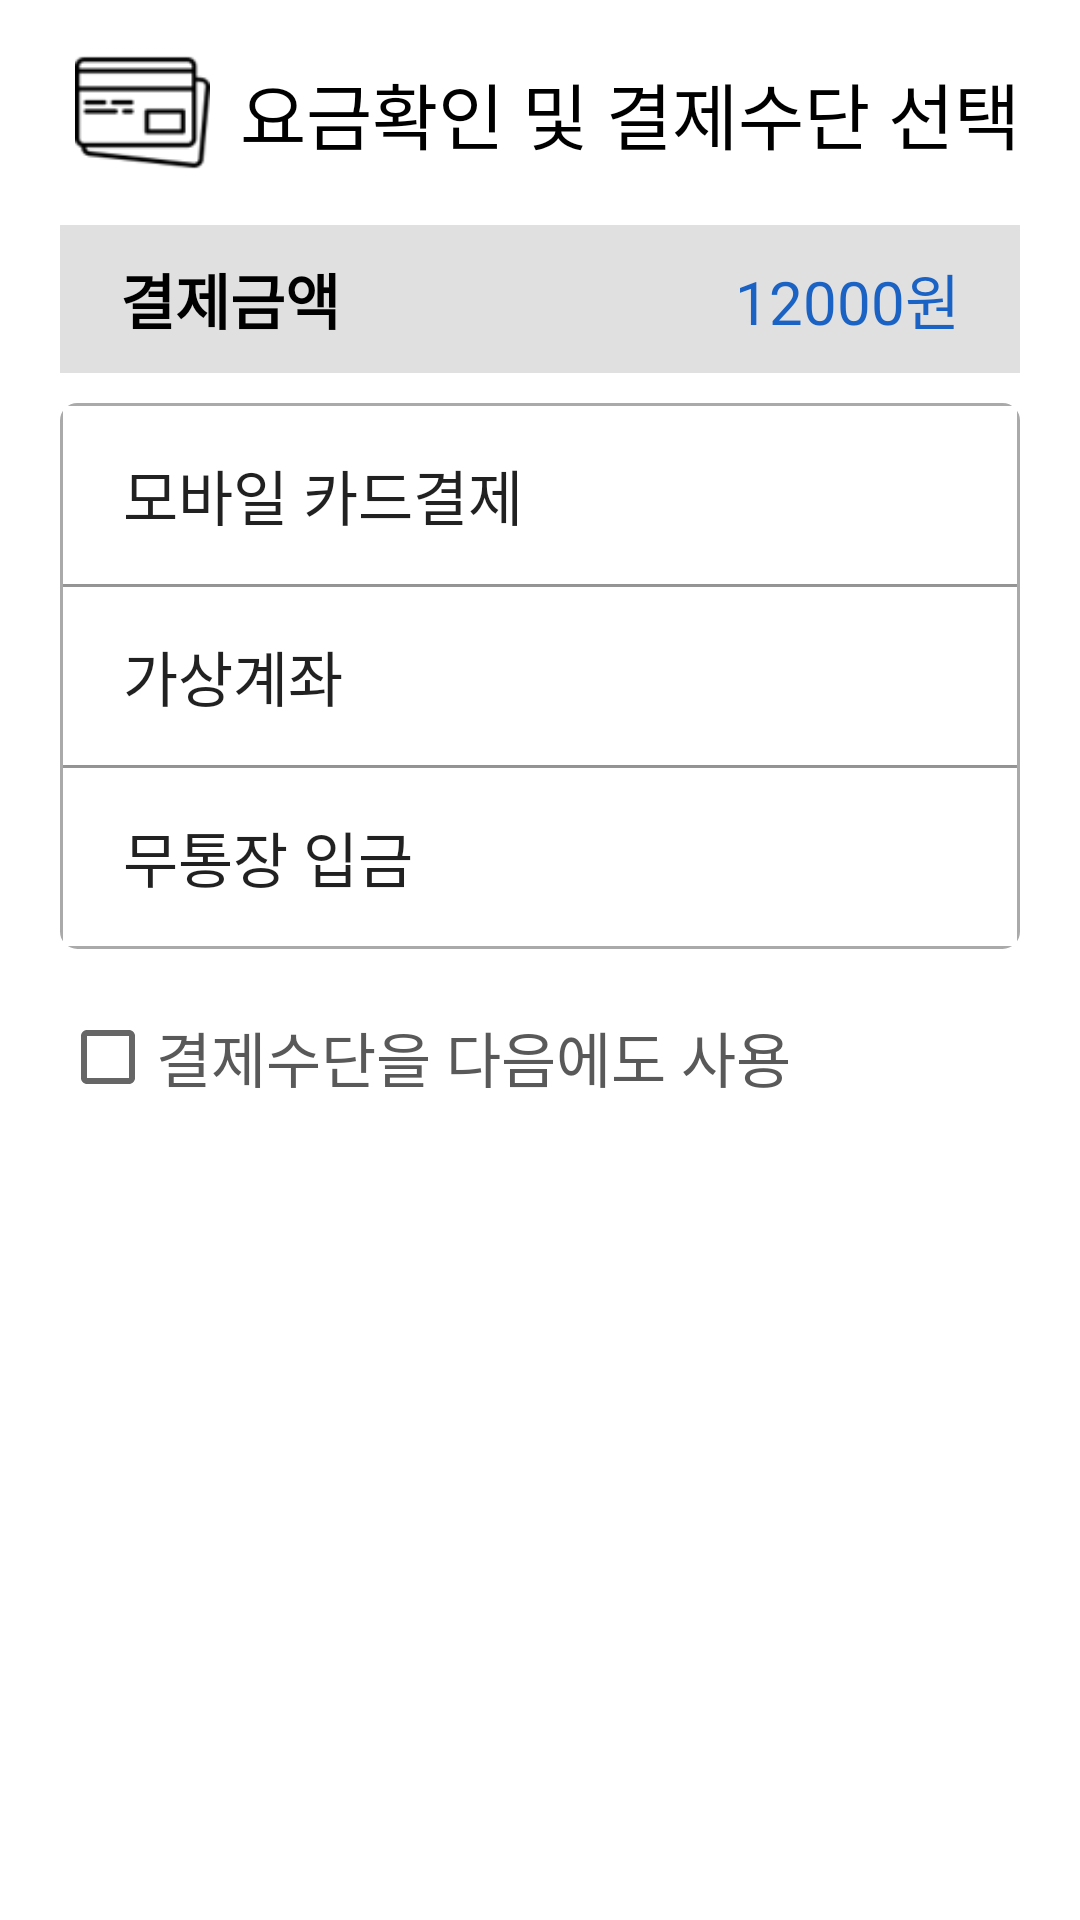

The Android layout XML behind this screen, and the referenced resources:
<!-- AndroidManifest.xml: application theme AppTheme -->
<!-- res/layout/dialog_pay.xml -->
<?xml version="1.0" encoding="utf-8"?>
<LinearLayout xmlns:android="http://schemas.android.com/apk/res/android"
    android:layout_width="match_parent"
    android:layout_height="wrap_content"
    android:background="@color/white"
    android:orientation="vertical">

    <RelativeLayout
        android:layout_width="match_parent"
        android:layout_height="wrap_content">

        <ImageView
            android:id="@+id/payIcon"
            android:layout_width="45dp"
            android:layout_height="45dp"
            android:layout_marginVertical="15dp"
            android:layout_marginStart="25dp"
            android:layout_marginLeft="20dp"
            android:layout_marginTop="20dp"
            android:layout_marginEnd="10dp"
            android:layout_marginBottom="20dp"
            android:src="@drawable/pay" />

        <TextView
            android:layout_width="wrap_content"
            android:layout_height="wrap_content"
            android:layout_centerInParent="true"
            android:layout_centerVertical="true"
            android:layout_toRightOf="@id/payIcon"
            android:text="요금확인 및 결제수단 선택"
            android:textColor="@color/black"
            android:textSize="24sp" />
    </RelativeLayout>

    <RelativeLayout
        android:background="@color/light_gray"
        android:layout_marginHorizontal="20dp"
        android:layout_width="match_parent"
        android:layout_height="wrap_content">

        <TextView
            android:layout_marginVertical="10dp"
            android:textColor="@color/black"
            android:text="결제금액"
            android:textStyle="bold"
            android:layout_marginLeft="20dp"
            android:textSize="20sp"
            android:layout_width="wrap_content"
            android:layout_height="wrap_content" />

        <TextView
            android:id="@+id/priceTV"
            android:layout_width="wrap_content"
            android:layout_height="wrap_content"
            android:layout_alignParentRight="true"
            android:layout_marginVertical="10dp"
            android:layout_marginRight="20dp"
            android:text="12000원"
            android:textColor="@color/blue"
            android:textSize="20sp" />
    </RelativeLayout>

    <LinearLayout
        android:layout_marginTop="10dp"
        android:layout_marginHorizontal="20dp"
        android:layout_width="match_parent"
        android:layout_height="wrap_content"
        android:orientation="vertical"
        android:background="@drawable/border"
        android:padding="1dp">

        <Button
            android:id="@+id/mobileCardBtn"
            android:layout_width="match_parent"
            android:layout_height="wrap_content"
            android:background="@drawable/background_list"
            android:gravity="start|center_vertical"
            android:paddingVertical="15dp"
            android:paddingStart="20dp"
            android:text="모바일 카드결제"
            android:textSize="20sp" />

        <View
            android:layout_width="match_parent"
            android:layout_height="1dp"
            android:background="@color/gray" />

        <Button
            android:id="@+id/virtualAccountBtn"
            android:layout_width="match_parent"
            android:layout_height="wrap_content"
            android:background="@drawable/background_list"
            android:gravity="start|center_vertical"
            android:paddingVertical="15dp"
            android:paddingStart="20dp"
            android:text="가상계좌"
            android:textSize="20sp" />

        <View
            android:layout_width="match_parent"
            android:layout_height="1dp"
            android:background="@color/gray" />

        <Button
            android:id="@+id/noAccountBtn"
            android:layout_width="match_parent"
            android:layout_height="wrap_content"
            android:background="@drawable/background_list"
            android:gravity="start|center_vertical"
            android:paddingVertical="15dp"
            android:paddingStart="20dp"
            android:text="무통장 입금"
            android:textSize="20sp" />
    </LinearLayout>

    <CheckBox
        android:id="@+id/reuseCB"
        android:layout_width="wrap_content"
        android:layout_height="wrap_content"
        android:layout_margin="20dp"
        android:text="결제수단을 다음에도 사용"
        android:textColor="@color/gray_text"
        android:textSize="20sp" />
</LinearLayout>
<!-- resources referenced by this layout -->
<resources>
  <color name="black">#000000</color>
  <color name="blue">#1A62C3</color>
  <color name="gray">#AAAAAA</color>
  <color name="gray_text">#595959</color>
  <color name="light_gray">#E0E0E0</color>
  <color name="white">#FFFFFF</color>
  <!-- drawable background_list (drawable) -->
  <?xml version="1.0" encoding="utf-8"?>
  <selector xmlns:android="http://schemas.android.com/apk/res/android">
      <item android:state_pressed="true" android:drawable="@color/colorPrimary" />
      <item android:drawable="@color/colorPrimary" android:state_focused="true" />
      <item android:drawable="@color/white" />
  </selector>
  <!-- drawable border (drawable) -->
  <?xml version="1.0" encoding="utf-8"?>
  <shape xmlns:android="http://schemas.android.com/apk/res/android"
      android:shape="rectangle">
      <solid android:color="#FFFFFF"/>
      <stroke
          android:width="1.5dp"
          android:color="@color/gray" />
      <corners android:radius="5dp"/>
  </shape>
  <!-- drawable pay: png bitmap (drawable, 2221 bytes) -->
  <style name="AppTheme" parent="Theme.AppCompat.Light.DarkActionBar">
          
          <item name="colorPrimary">@color/colorPrimary</item>
          <item name="colorPrimaryDark">@color/colorPrimaryDark</item>
          <item name="colorAccent">@color/colorAccent</item>
          <item name="windowActionBar">false</item>
          <item name="windowNoTitle">true</item>
          <item name="android:navigationBarColor">#5e5f60</item>
      </style>
  <color name="colorPrimary">#FFCC00</color>
  <color name="colorPrimaryDark">#FFCC00</color>
  <color name="colorAccent">#FC0000</color>
</resources>
